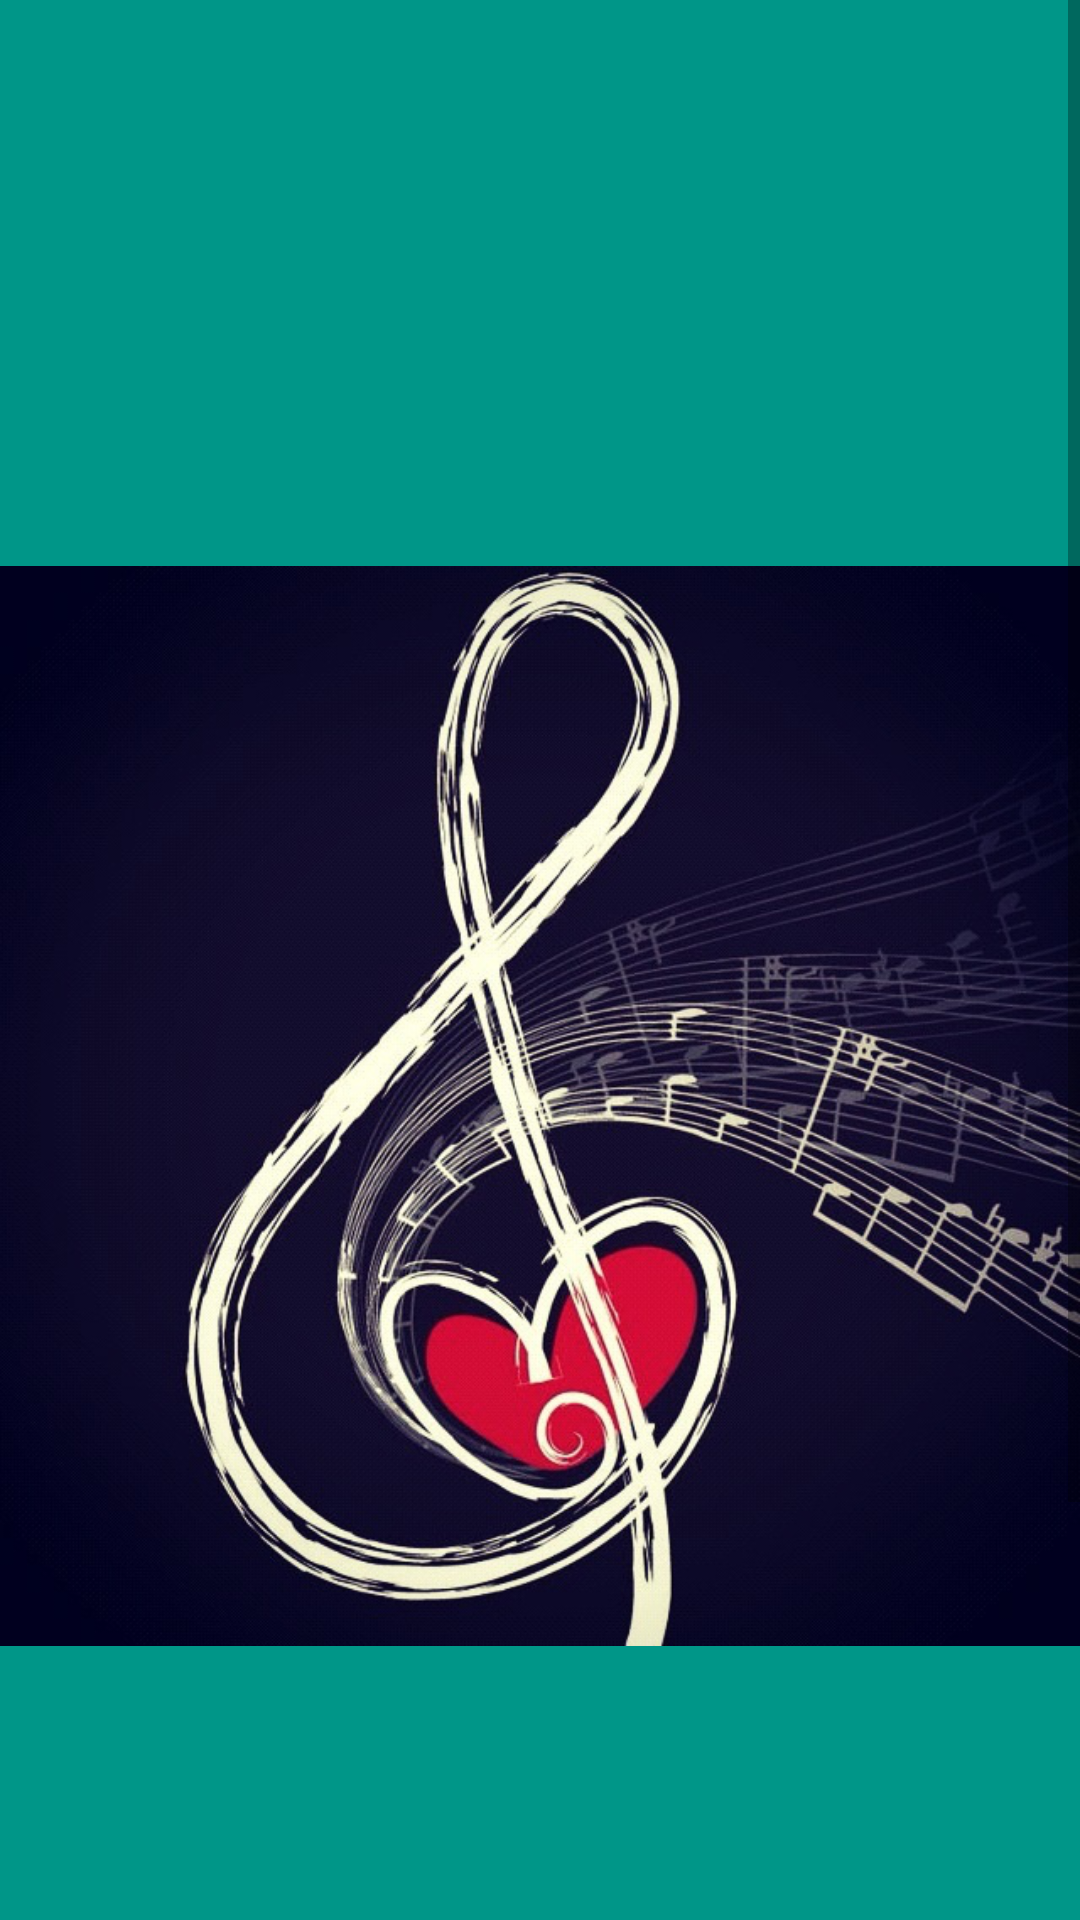

Reconstruct the res/layout file that produces this screen, plus the resources it refers to.
<!-- AndroidManifest.xml: application theme AppTheme -->
<!-- res/layout/player_activity.xml -->
<?xml version="1.0" encoding="utf-8"?>
<ScrollView
    xmlns:android="http://schemas.android.com/apk/res/android"
    android:layout_width="match_parent"
    android:layout_height="match_parent"
    android:background="@color/teal">

    <RelativeLayout
        android:layout_width="fill_parent"
        android:layout_height="wrap_content">

        <TextView
            android:id="@+id/artistTv"
            android:layout_width="wrap_content"
            android:layout_height="wrap_content"
            android:layout_alignParentTop="true"
            android:layout_centerHorizontal="true"
            android:textAppearance="?android:attr/textAppearanceMedium" />

        <TextView
            android:id="@+id/albumTv"
            android:layout_width="wrap_content"
            android:layout_height="wrap_content"
            android:layout_below="@+id/artistTv"
            android:layout_centerHorizontal="true"
            android:textAppearance="?android:attr/textAppearanceMedium" />

        <ImageView
            android:id="@+id/albumThumbIm"
            android:layout_width="wrap_content"
            android:layout_height="wrap_content"
            android:layout_below="@+id/albumTv"
            android:layout_centerHorizontal="true"
            android:contentDescription="@string/album_image"
            android:src="@drawable/music" />

        <SeekBar
            android:id="@+id/scrubbar"
            android:layout_width="wrap_content"
            android:layout_height="wrap_content"
            android:layout_below="@+id/trackNameTv"
            android:layout_centerHorizontal="true"
            android:maxWidth="300dp"
            android:minWidth="300dp"
            android:thumbOffset="10dp" />

        <Button
            android:id="@+id/play_button"
            android:layout_width="wrap_content"
            android:layout_height="wrap_content"
            android:drawableTop="@android:drawable/ic_media_play"
            android:layout_below="@+id/scrubbar"
            android:layout_centerHorizontal="true" />

        <Button
            android:id="@+id/previous_button"
            android:layout_width="wrap_content"
            android:layout_height="wrap_content"
            android:drawableTop="@android:drawable/ic_media_previous"
            android:layout_below="@+id/scrubbar"
            android:layout_alignStart="@+id/scrubbar" />

        <Button
            android:id="@+id/next_button"
            android:layout_width="wrap_content"
            android:layout_height="wrap_content"
            android:drawableTop="@android:drawable/ic_media_next"
            android:layout_below="@+id/scrubbar"
            android:layout_alignEnd="@+id/scrubbar" />

        <TextView
            android:layout_width="wrap_content"
            android:layout_height="wrap_content"
            android:textAppearance="?android:attr/textAppearanceMedium"
            android:id="@+id/trackNameTv"
            android:layout_below="@+id/albumThumbIm"
            android:layout_centerHorizontal="true"
            android:layout_marginBottom="16dp" />


    </RelativeLayout>
</ScrollView>
<!-- resources referenced by this layout -->
<resources>
  <color name="teal">#009688</color>
  <!-- drawable music: png bitmap (drawable, 520311 bytes) -->
  <string name="album_image" translatable="true">Album Image</string>
  <style name="AppTheme" parent="Theme.AppCompat.Light.DarkActionBar">
          
      </style>
</resources>
